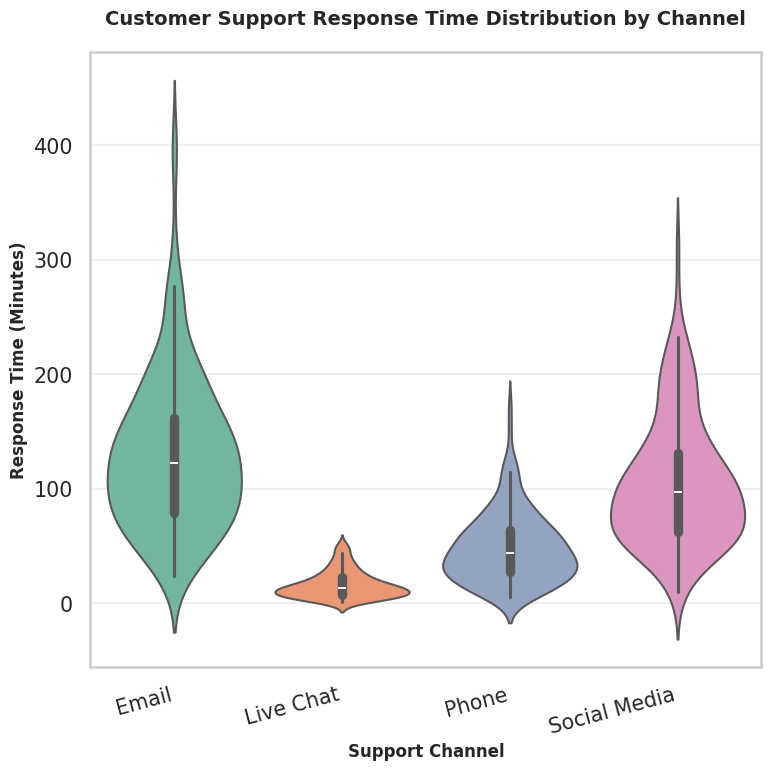

The script that saved this image:
import seaborn as sns
import matplotlib.pyplot as plt
import pandas as pd
import numpy as np

# Set random seed for reproducibility
np.random.seed(42)

# Generate realistic synthetic data for customer support response times
# Different support channels have different response time distributions

channels = []
response_times = []

# Email Support: Higher response times, wider distribution
email_times = np.random.gamma(shape=3, scale=45, size=150)
channels.extend(['Email'] * 150)
response_times.extend(email_times)

# Live Chat: Fast response times, narrow distribution
chat_times = np.random.gamma(shape=2, scale=8, size=150)
channels.extend(['Live Chat'] * 150)
response_times.extend(chat_times)

# Phone Support: Medium response times, moderate distribution
phone_times = np.random.gamma(shape=2.5, scale=20, size=150)
channels.extend(['Phone'] * 150)
response_times.extend(phone_times)

# Social Media: Variable response times, wide distribution
social_times = np.random.gamma(shape=2.8, scale=35, size=150)
channels.extend(['Social Media'] * 150)
response_times.extend(social_times)

# Create DataFrame
df = pd.DataFrame({
    'Channel': channels,
    'Response_Time_Minutes': response_times
})

# Set Seaborn style and context for professional appearance
sns.set_style("whitegrid")
sns.set_context("talk", font_scale=0.9)

# Create figure with exact dimensions for 512x512 output
plt.figure(figsize=(8, 8))

# Create violinplot with professional styling
ax = sns.violinplot(
    data=df,
    x='Channel',
    y='Response_Time_Minutes',
    palette='Set2',
    inner='box',
    linewidth=1.5
)

# Customize the plot
plt.title('Customer Support Response Time Distribution by Channel', 
          fontsize=14, fontweight='bold', pad=20)
plt.xlabel('Support Channel', fontsize=12, fontweight='bold')
plt.ylabel('Response Time (Minutes)', fontsize=12, fontweight='bold')

# Rotate x-axis labels for better readability
plt.xticks(rotation=15, ha='right')

# Add grid for better readability
ax.yaxis.grid(True, alpha=0.3)
ax.set_axisbelow(True)

# Adjust layout to prevent label cutoff
plt.tight_layout()

# Save chart with exact 512x512 dimensions
plt.savefig('chart.png', dpi=64, bbox_inches='tight')
print("Chart saved as 'chart.png' with 512x512 dimensions")

# Display the chart
plt.show()
